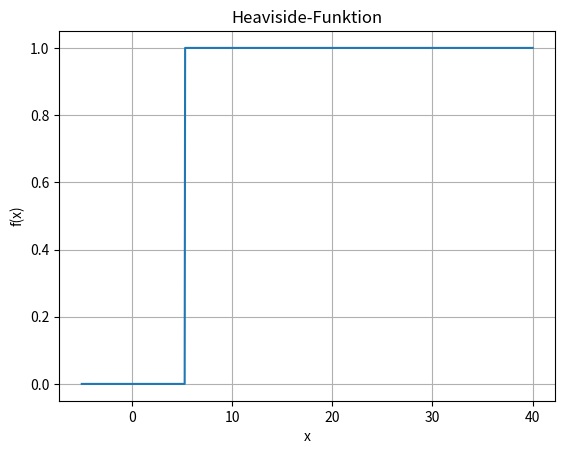

Write the Python code that produced this figure. (Note: this script raises an exception after producing the figure.)
import numpy as np
import matplotlib.pyplot as plt

def heaviside(x):
    if x < 5.3:
        return 0
    elif x == 5.3:
        return 0.5
    else:
        return 1

# Vektorisieren der Funktion, um mit numpy-Arrays zu arbeiten
heaviside_vec = np.vectorize(heaviside)

# Definieren des Bereichs für x-Werte
x_values = np.linspace(-5, 40, 1000)

# Berechnen der y-Werte
y_values = heaviside_vec(x_values)


plt.plot(x_values, y_values, label='Heaviside-Funktion')
plt.title('Heaviside-Funktion')
plt.xlabel('x')
plt.ylabel('f(x)')
plt.grid(True)

#Datenpunkt
food_1=input("Gib das erste Lebensmittel ein")
x_point_1 = float(input("Geben Sie den x-Wert des Datenpunkts ein: "))
y_point_1 = heaviside(x_point_1)

food_2=input("Gib das erste Lebensmittel ein")
x_point_2 = float(input("Geben Sie den x-Wert des Datenpunkts ein: "))
y_point_2 = heaviside(x_point_2)

food_3=input("Gib das erste Lebensmittel ein")
x_point_3 = float(input("Geben Sie den x-Wert des Datenpunkts ein: "))
y_point_3 = heaviside(x_point_3)

# Anzeigen des Datenpunkts auf dem Graphen
plt.plot(x_point_1, y_point_1, 'ro', label=f'{food_1}')
plt.plot(x_point_2, y_point_2, 'go', label=f'{food_2}')
plt.plot(x_point_3, y_point_3, 'bo', label=f'{food_3}')
plt.legend()

plt.show()
